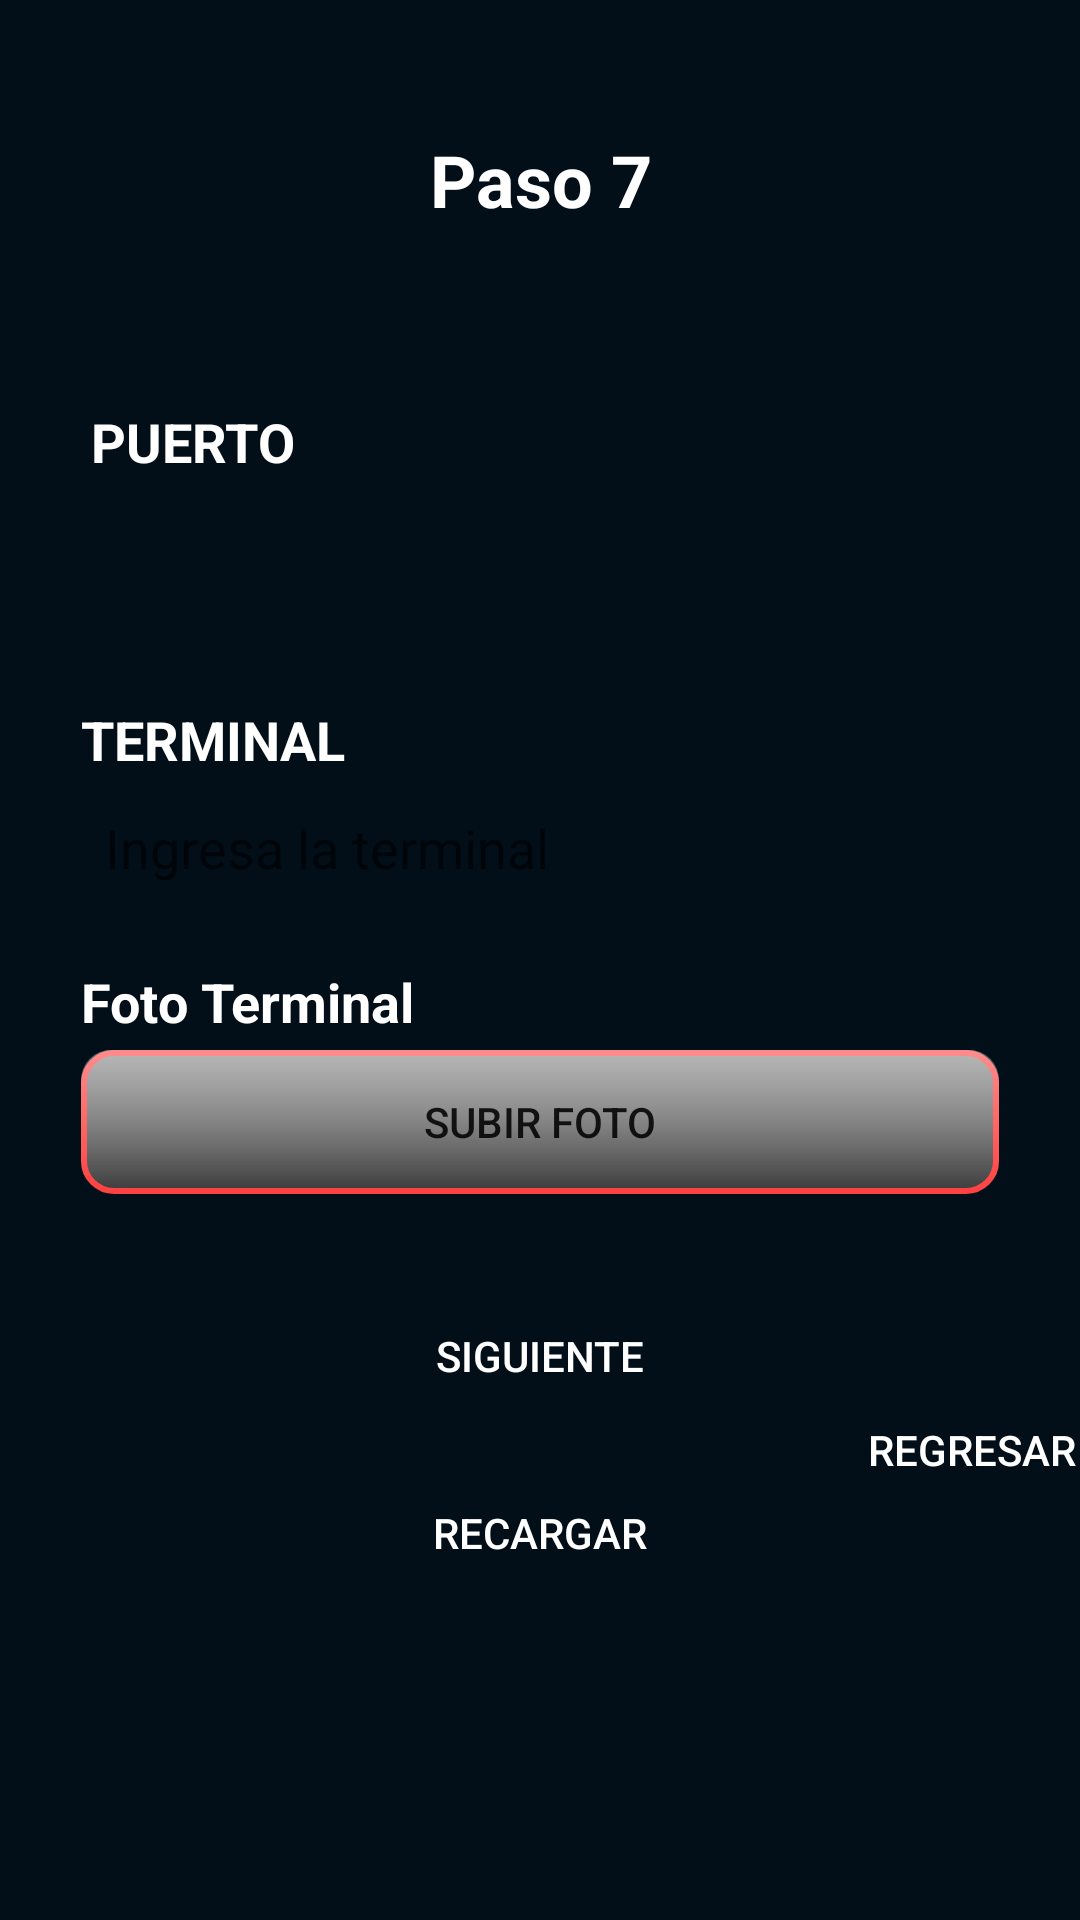

Write the Android layout XML for this screen, with the resource values it uses.
<!-- AndroidManifest.xml: application theme Theme.AppV2 -->
<!-- res/layout/fragment_registrando7.xml -->
<LinearLayout xmlns:android="http://schemas.android.com/apk/res/android"
    xmlns:app="http://schemas.android.com/apk/res-auto"
    xmlns:tools="http://schemas.android.com/tools"
    android:layout_width="match_parent"
    android:layout_height="match_parent"
    android:background="@color/dark_blue"
    android:orientation="horizontal">

    <FrameLayout
        android:layout_width="match_parent"
        android:id="@+id/swiperefresh"
        android:layout_height="match_parent"
        android:background="@color/dark_blue">

        <ScrollView
            android:layout_width="match_parent"
            android:layout_height="match_parent">

            <androidx.constraintlayout.widget.ConstraintLayout
                android:layout_width="match_parent"
                android:layout_height="wrap_content"
                android:background="@color/dark_blue">

                <TextView
                    android:id="@+id/textPaso"
                    android:layout_width="0dp"
                    android:layout_height="120dp"
                    android:gravity="center"
                    android:text="@string/paso_7"
                    android:textColor="@color/white"
                    android:textSize="24sp"
                    android:textStyle="bold"
                    app:layout_constraintEnd_toEndOf="parent"
                    app:layout_constraintStart_toStartOf="parent"
                    app:layout_constraintTop_toTopOf="parent"
                    app:layout_constraintWidth_percent="0.9" />

                <TextView
                    android:id="@+id/textPuerto"
                    android:layout_width="wrap_content"
                    android:layout_height="wrap_content"
                    android:paddingTop="15dp"
                    android:text="@string/puerto"
                    android:textColor="@color/white"
                    android:textSize="18sp"
                    android:textStyle="bold"
                    app:layout_constraintEnd_toEndOf="parent"
                    app:layout_constraintHorizontal_bias="0.104"
                    app:layout_constraintStart_toStartOf="parent"
                    app:layout_constraintTop_toBottomOf="@id/textPaso" />

                <Spinner
                    android:id="@+id/spinnerPuerto"
                    android:layout_width="0dp"
                    android:layout_height="48dp"
                    android:layout_marginTop="12dp"
                    android:background="@drawable/texts_and_spinners"
                    android:textSize="18sp"
                    app:layout_constraintEnd_toEndOf="parent"
                    app:layout_constraintStart_toStartOf="parent"
                    app:layout_constraintTop_toBottomOf="@id/textPuerto"
                    app:layout_constraintWidth_percent="0.85" />


                <TextView
                    android:id="@+id/textTerminal"
                    android:layout_width="wrap_content"
                    android:layout_height="wrap_content"
                    android:paddingTop="15dp"
                    android:text="@string/terminal"
                    android:textColor="@color/white"
                    android:textSize="18sp"
                    android:textStyle="bold"
                    app:layout_constraintHorizontal_bias="0.104"
                    app:layout_constraintStart_toStartOf="@+id/spinnerPuerto"
                    app:layout_constraintTop_toBottomOf="@+id/spinnerPuerto" />

                <EditText
                    android:id="@+id/editTerminal"
                    android:layout_width="0dp"
                    android:layout_height="48dp"
                    android:background="@drawable/texts_and_spinners"
                    android:hint="Ingresa la terminal"
                    android:imeOptions="actionDone"
                    android:inputType="text"
                    android:maxLength="2"
                    android:padding="8dp"
                    android:textSize="18sp"
                    app:layout_constraintTop_toBottomOf="@+id/textTerminal"
                    app:layout_constraintEnd_toEndOf="@+id/spinnerPuerto"
                    app:layout_constraintStart_toStartOf="@+id/spinnerPuerto" />


                <TextView
                    android:id="@+id/textLatitud"
                    android:layout_width="wrap_content"
                    android:layout_height="wrap_content"
                    android:paddingTop="15dp"
                    android:text="@string/latitud"
                    android:textColor="@color/white"
                    android:textSize="18sp"
                    android:textStyle="bold"
                    app:layout_constraintEnd_toEndOf="parent"
                    app:layout_constraintHorizontal_bias="0.104"
                    app:layout_constraintStart_toStartOf="parent"
                    app:layout_constraintTop_toBottomOf="@id/textPaso"
                    android:visibility="gone"
                    />

                <EditText
                    android:id="@+id/editLatitud"
                    android:layout_width="0dp"
                    android:layout_height="48dp"
                    android:layout_marginTop="4dp"
                    android:background="@color/light_gray"
                    android:enabled="false"
                    android:hint="Buscando latitud..."
                    android:inputType="number"
                    android:padding="8dp"
                    android:textColorHint="@color/dark_blue"
                    android:textSize="18sp"
                    app:layout_constraintEnd_toEndOf="@+id/textPaso"
                    app:layout_constraintStart_toStartOf="@+id/textLatitud"
                    app:layout_constraintTop_toBottomOf="@id/textLatitud"
                    android:visibility="gone"/>

                <TextView
                    android:id="@+id/textLongitud"
                    android:layout_width="wrap_content"
                    android:layout_height="wrap_content"
                    android:paddingTop="15dp"
                    android:text="@string/longitud"
                    android:textColor="@color/white"
                    android:textSize="18sp"
                    android:textStyle="bold"
                    app:layout_constraintStart_toStartOf="@+id/editLatitud"
                    app:layout_constraintTop_toBottomOf="@id/editLatitud"
                    android:visibility="gone"/>

                <EditText
                    android:id="@+id/editLongitud"
                    android:layout_width="0dp"
                    android:layout_height="48dp"
                    android:layout_marginTop="4dp"
                    android:background="@color/light_gray"
                    android:enabled="false"
                    android:hint="Buscando longitud..."
                    android:inputType="number"
                    android:padding="8dp"
                    android:textColorHint="@color/dark_blue"
                    android:textSize="18sp"
                    app:layout_constraintEnd_toEndOf="@+id/editLatitud"
                    app:layout_constraintStart_toStartOf="@+id/textLongitud"
                    app:layout_constraintTop_toBottomOf="@id/textLongitud"
                    android:visibility="gone"/>

                <TextView
                    android:id="@+id/textTerminal2"
                    android:layout_width="wrap_content"
                    android:layout_height="wrap_content"
                    android:text="Foto Terminal"
                    android:textColor="@color/white"
                    android:textStyle="bold"
                    android:textSize="18sp"
                    android:paddingTop="15dp"
                    app:layout_constraintTop_toBottomOf="@id/editTerminal"
                    app:layout_constraintStart_toStartOf="@id/editTerminal"/>

                <Button
                    android:id="@+id/btnFoto_Puerto"
                    android:layout_width="0dp"
                    android:layout_height="48dp"
                    android:layout_marginTop="4dp"
                    android:background="@drawable/btn_fotos"
                    android:text="@string/subir_foto"
                    app:layout_constraintEnd_toEndOf="@+id/editTerminal"
                    app:layout_constraintStart_toStartOf="@+id/editTerminal"
                    app:layout_constraintTop_toBottomOf="@id/textTerminal2" />

                <Button
                    android:id="@+id/next"
                    android:layout_width="0dp"
                    android:layout_height="wrap_content"
                    android:text="@string/siguiente"
                    android:textColor="@color/white"
                    android:background="@drawable/btn_options"
                    android:layout_marginTop="30dp"
                    android:layout_marginBottom="1dp"
                    app:layout_constraintTop_toBottomOf="@id/btnFoto_Puerto"
                    app:layout_constraintStart_toStartOf="parent"
                    app:layout_constraintEnd_toEndOf="parent"
                    app:layout_constraintBottom_toTopOf="@id/btnrecargar"
                    app:layout_constraintWidth_percent="0.5" />

                <Button
                    android:id="@+id/btnrecargar"
                    android:layout_width="0dp"
                    android:layout_height="wrap_content"
                    android:text="Recargar"
                    android:textColor="@color/white"
                    android:background="@drawable/btn_options"
                    android:layout_marginTop="10dp"
                    android:layout_marginBottom="10dp"
                    app:layout_constraintTop_toBottomOf="@+id/next"
                    app:layout_constraintStart_toStartOf="parent"
                    app:layout_constraintEnd_toEndOf="parent"
                    app:layout_constraintBottom_toBottomOf="parent"
                    app:layout_constraintWidth_percent="0.5"/>

                <Button
                    android:id="@+id/btnRegresar"
                    android:layout_width="0dp"
                    android:layout_height="0dp"
                    android:layout_marginBottom="10dp"
                    android:background="@drawable/btn_options"
                    android:text="Regresar"
                    android:textColor="@color/white"
                    app:layout_constraintBottom_toBottomOf="parent"
                    app:layout_constraintEnd_toEndOf="parent"
                    app:layout_constraintHeight_percent="0.19"
                    app:layout_constraintWidth_percent="0.2" />

            </androidx.constraintlayout.widget.ConstraintLayout>
        </ScrollView>

        <ProgressBar
            android:id="@+id/progressBar2"
            style="@android:style/Widget.DeviceDefault.Light.ProgressBar.Large"
            android:layout_width="wrap_content"
            android:layout_height="wrap_content"
            android:layout_gravity="center"
            android:visibility="gone" />
    </FrameLayout>

    <FrameLayout
        android:id="@+id/loadingOverlay"
        android:layout_width="match_parent"
        android:layout_height="match_parent"
        android:background="#CB000000"
        android:visibility="gone">

        <ProgressBar
            android:id="@+id/progressBar"
            android:layout_width="wrap_content"
            android:layout_height="wrap_content"
            android:layout_gravity="center" />
    </FrameLayout>

</LinearLayout>
<!-- resources referenced by this layout -->
<resources>
  <color name="dark_blue">#020E18</color>
  <color name="light_gray">#E0E0E0</color>
  <color name="white">#FFFFFFFF</color>
  <!-- drawable btn_fotos (drawable) -->
  <?xml version="1.0" encoding="utf-8"?>
  <layer-list xmlns:android="http://schemas.android.com/apk/res/android">
  
      <item android:bottom="4dp">
          <shape android:shape="rectangle">
              <corners android:radius="10dp" />
              <solid android:color="#55000000"/>
          </shape>
      </item>
  
      <item>
          <shape android:shape="rectangle">
              <corners android:radius="10dp" />
              <gradient
                  android:startColor="#878787"
                  android:centerColor="#666565"
                  android:endColor="#3A3A3A"
                  android:angle="270" />
              <stroke android:width="2dp" android:color="@color/sf_stroke" />
          </shape>
      </item>
  
      <item>
          <shape android:shape="rectangle">
              <corners android:radius="10dp" />
              <gradient
                  android:startColor="#66FFFFFF"
                  android:endColor="#00FFFFFF"
                  android:angle="270" />
          </shape>
      </item>
  
  </layer-list>
  <string name="latitud">LATITUD</string>
  <string name="longitud">LONGITUD</string>
  <string name="paso_7">Paso 7</string>
  <string name="puerto">PUERTO</string>
  <string name="siguiente">Siguiente</string>
  <string name="subir_foto">Subir Foto</string>
  <string name="terminal">TERMINAL</string>
  <style name="Theme.AppV2" parent="Theme.AppCompat.Light.NoActionBar" />
  <color name="sf_stroke">#FF4040</color>
</resources>
